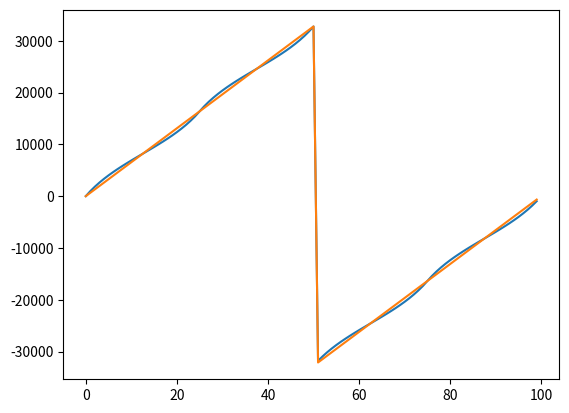

Source code (Python):
from math import sin, cos, pi, atan2
from matplotlib import pyplot as plt

def phase(i, q):
   absi = abs(i)
   if (q>=0):
      r = ((q - absi)<<13) / (q + absi);
      angle = 8192 - r;
   else:
      r = ((q + absi)<<13) / (absi - q);
      angle = 24576 - r;

   print(r)

   if (i < 0):
     return -angle
   else:
     return angle


stimulus = [(int(round(sin(2*pi*i/100)*32767)), int(round(cos(2*pi*i/100)*32767))) for i in range(100)]
response = [phase(i, q) for i, q in stimulus]
print(response)

plt.plot(response)
plt.plot([32768 * atan2(i, q)/pi for i, q in stimulus])
plt.show()
